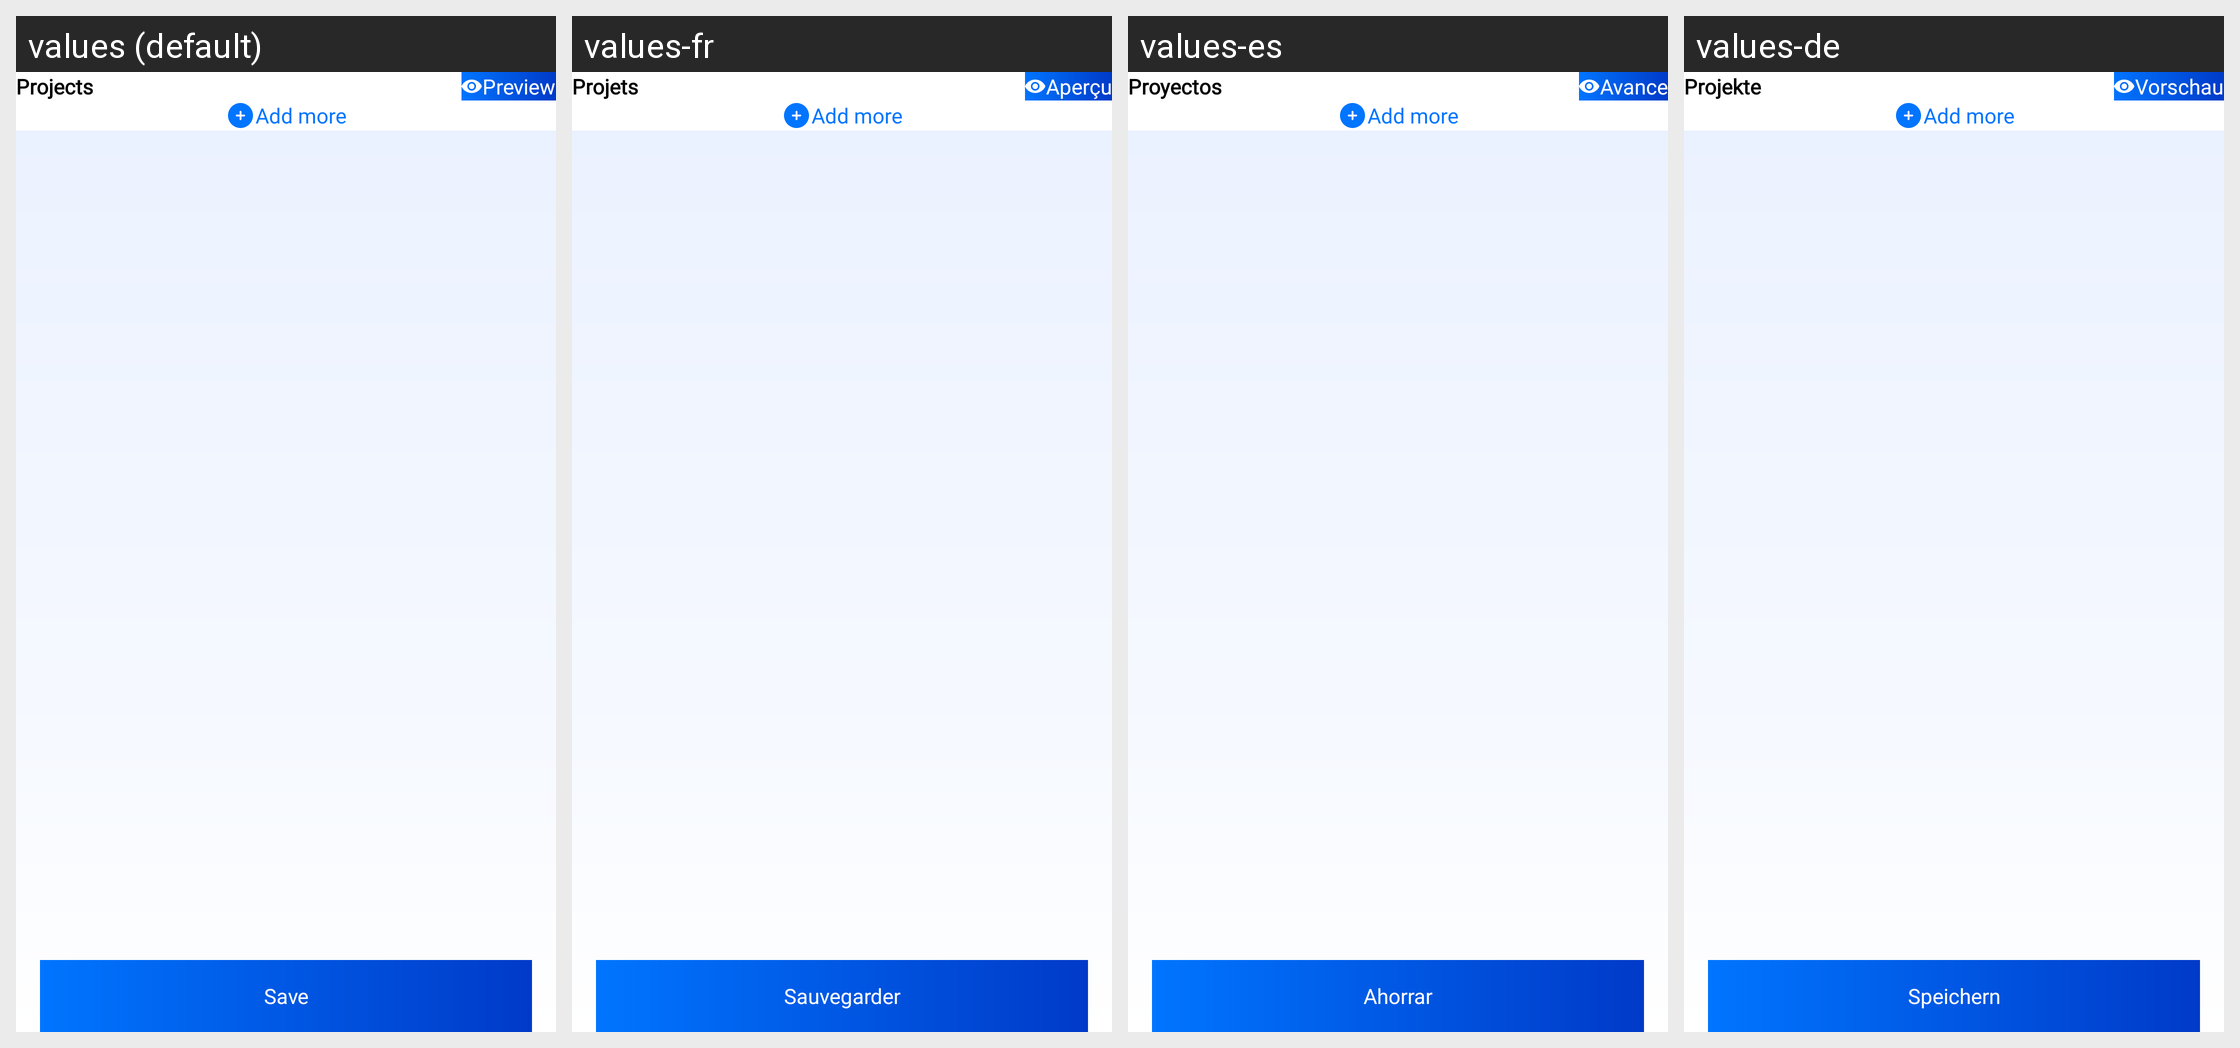

Locale-by-locale string values for the Android screen shown in this grid:
Android screen res/layout/fragment_project_details.xml rendered under 4 locales, left to right: values (default), values-fr, values-es, values-de. Device: Nexus 5 (rendered at 1080×1920; each locale shown at half size, 540×960, under a caption strip naming it); theme Theme.CvMaker.
Other locales in the repository, not shown: values-ar, values-en, values-hi, values-pt, values-ru, values-zh.
Strings drawn on this screen, with the default value and each locale's value (text and hints the layout hard-codes, and strings that could not be matched under every locale, appear in the picture but are not listed):

projects
  values: Projects
  values-fr: Projets
  values-es: Proyectos
  values-de: Projekte

preview
  values: Preview
  values-fr: Aperçu
  values-es: Avance
  values-de: Vorschau

save
  values: Save
  values-fr: Sauvegarder
  values-es: Ahorrar
  values-de: Speichern
